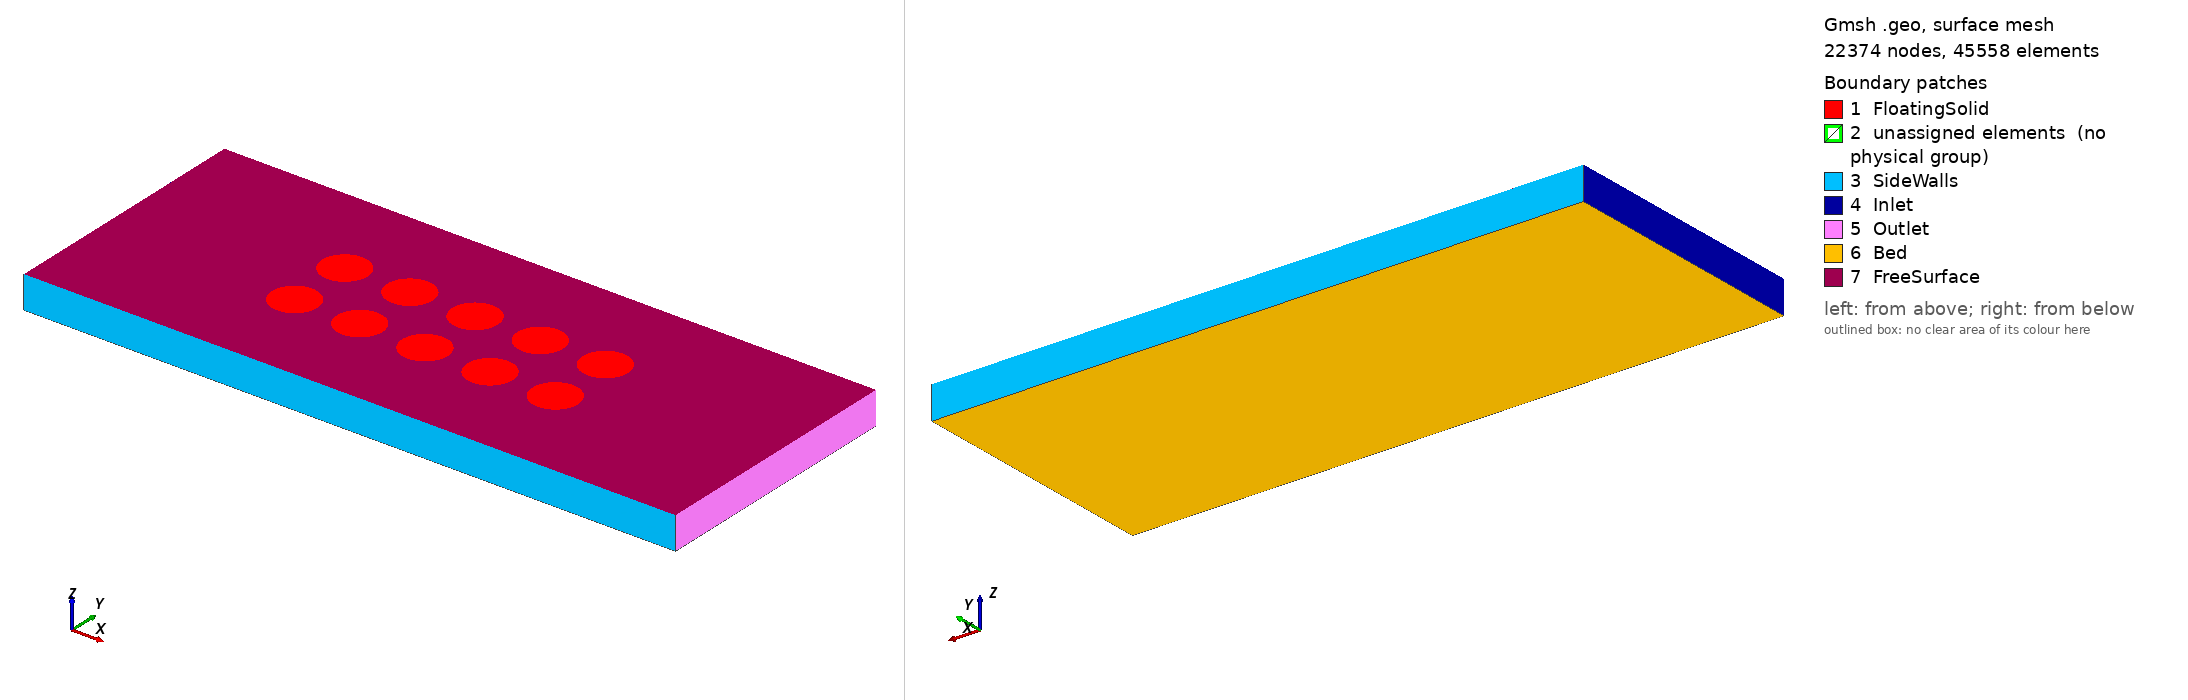

Gmsh geometry script, surface-meshed: 22374 nodes, 45558 surface elements. Boundary patches (legend numbers): 1 FloatingSolid, 2 unassigned elements (no physical group), 3 SideWalls, 4 Inlet, 5 Outlet, 6 Bed, 7 FreeSurface. Left view from above one corner, right view from below the opposite corner. Legend entries are the model's physical surfaces; 'unassigned elements' are surfaces in no physical group. The drawing asked Gmsh for element sizes between 1% and 20% of the model's largest extent; the script's own settings can give other sizes.

=== mesh_wsi_3d_2.geo (drawn) ===
// Gmsh project created on Mon Sep 28 10:10:31 2026
SetFactory("OpenCASCADE");
// Inputs Box length
Lref = 35;
length_x = 1000/Lref;
length_y = 400/Lref;
length_z = 50/Lref;
// Inputs (membrane)
radius = 35/Lref;
space = 100/Lref; // diameter plus spacing
//+
// Inputs - Partition per unit length
mesh_sides       = 0.08*Lref;
mesh_fs_x_top    = 0.20*Lref;
mesh_fs_x_bottom = 0.04*Lref;
mesh_fs_y_top    = 0.20*Lref;
mesh_fs_y_bottom = 0.025*Lref;
mesh_mem         = 0.15*Lref;
//+
// Outter box points
Point(1) = {0, 0, 0, 1.0};
Point(2) = {0, length_y, 0, 1.0};
Point(3) = {0, length_y, length_z, 1.0};
Point(4) = {length_x, length_y, length_z, 1.0};
Point(5) = {length_x, 0, 0, 1.0};
Point(6) = {0, 0, length_z, 1.0};
Point(7) = {length_x, 0, length_z, 1.0};
Point(8) = {length_x, length_y, 0, 1.0};
//+
// Outter box lengths
Line(1) = {1, 2};
Line(2) = {2, 8};
Line(3) = {8, 5};
Line(4) = {5, 1};
Line(5) = {1, 6};
Line(6) = {6, 3};
Line(7) = {3, 2};
Line(8) = {3, 4};
Line(9) = {4, 8};
Line(10) = {4, 7};
Line(11) = {7, 5};
Line(12) = {7, 6};
//+
Circle(13) = {length_x/2, length_y/2 - space/2, length_z, radius, 0, 2*Pi};
Circle(14) = {length_x/2, length_y/2 + space/2, length_z, radius, 0, 2*Pi};
Circle(15) = {length_x/2 + space, length_y/2 - space/2, length_z, radius, 0, 2*Pi};
Circle(16) = {length_x/2 + space, length_y/2 + space/2, length_z, radius, 0, 2*Pi};
Circle(17) = {length_x/2 - space, length_y/2 - space/2, length_z, radius, 0, 2*Pi};
Circle(18) = {length_x/2 - space, length_y/2 + space/2, length_z, radius, 0, 2*Pi};
Circle(19) = {length_x/2 + 2*space, length_y/2 - space/2, length_z, radius, 0, 2*Pi};
Circle(20) = {length_x/2 + 2*space, length_y/2 + space/2, length_z, radius, 0, 2*Pi};
Circle(21) = {length_x/2 - 2*space, length_y/2 - space/2, length_z, radius, 0, 2*Pi};
Circle(22) = {length_x/2 - 2*space, length_y/2 + space/2, length_z, radius, 0, 2*Pi};
// Surfaces
//+
Curve Loop(1) = {21};
Plane Surface(1) = {1};
Curve Loop(2) = {17};
Plane Surface(2) = {2};
Curve Loop(3) = {13};
Plane Surface(3) = {3};
Curve Loop(4) = {15};
Plane Surface(4) = {4};
Curve Loop(5) = {19};
Plane Surface(5) = {5};
Curve Loop(6) = {20};
Plane Surface(6) = {6};
Curve Loop(7) = {16};
Plane Surface(7) = {7};
Curve Loop(8) = {14};
Plane Surface(8) = {8};
Curve Loop(9) = {18};
Plane Surface(9) = {9};
Curve Loop(10) = {22};
Plane Surface(10) = {10};
Curve Loop(11) = {12, 6, 8, 10};
Curve Loop(12) = {21};
Curve Loop(13) = {17};
Curve Loop(14) = {13};
Curve Loop(15) = {15};
Curve Loop(16) = {19};
Curve Loop(17) = {20};
Curve Loop(18) = {16};
Curve Loop(19) = {14};
Curve Loop(20) = {18};
Curve Loop(21) = {22};
//+
Plane Surface(11) = {11, 12, 13, 14, 15, 16, 17, 18, 19, 20, 21};
Curve Loop(22) = {4, 5, -12, 11};
Plane Surface(12) = {22};
Curve Loop(23) = {1, -7, -6, -5};
Plane Surface(13) = {23};
Curve Loop(24) = {2, -9, -8, 7};
Plane Surface(14) = {24};
Curve Loop(25) = {3, -11, -10, 9};
Plane Surface(15) = {25};
Curve Loop(26) = {4, 1, 2, 3};
Plane Surface(16) = {26};
//+
Surface Loop(1) = {12, 16, 13, 14, 15, 11, 1, 2, 3, 4, 5, 6, 7, 8, 9, 10};
Volume(1) = {1};
//+
Transfinite Curve {5, 11, 9, 7} = mesh_sides*length_z Using Progression 1.2; // Sides
Transfinite Curve {6} = mesh_fs_y_top*length_y Using Progression 1; // freesurface_y_top
Transfinite Curve {1, 3, 10} = mesh_fs_y_bottom*length_y Using Progression 1; // freesurface_y_bottom
Transfinite Curve {12, 8} = mesh_fs_x_top*length_x Using Progression 1; // freesurface_x_top
Transfinite Curve {4, 2} = mesh_fs_x_bottom*length_x Using Progression 1; // freesurface_x_bottom
Transfinite Curve {21, 22, 18, 17, 13, 14, 16, 15, 19, 20} = mesh_mem*2*Pi*radius Using Progression 1; // floating_membrane
//+
Physical Point("FloatingSolid", 37) = {9, 10, 11, 12, 13, 14, 15, 16, 17, 18};
Physical Surface("FloatingSolid", 38) = {6, 7, 8, 9, 10, 1, 2, 3, 4, 5};
Physical Curve("FloatingSolid", 39) = {20, 16, 14, 18, 22, 21, 17, 13, 15, 19};
//+
Physical Point("FreeSurface", 40) = {9, 10, 11, 12, 13, 14, 15, 16, 17, 18};
Physical Surface("FreeSurface", 41) = {17};
Physical Curve("FreeSurface", 42) = {19, 20, 16, 15, 13, 14, 18, 17, 21, 22, 12, 8};
//+
Physical Surface("Inlet", 43) = {13};
Physical Surface("Outlet", 44) = {15};
//+
Physical Surface("SideWalls", 45) = {12, 14};
Physical Curve("SideWalls", 46) = {5, 12, 11, 7, 8, 9};
//+
Physical Surface("Bed", 47) = {16};
Physical Curve("Bed", 48) = {1,3};
Physical Curve("BedInt", 49) = {4, 2};
Physical Point("BedInt", 50) = {1, 2, 8, 5};
//+
Physical Point("LeftPoint", 51) = {6, 3};
Physical Curve("LeftPoint", 52) = {6};
//+
Physical Point("RightPoint", 53) = {7, 4};
Physical Curve("RightPoint", 54) = {10};
//+
Physical Volume("Domain", 55) = {1};
